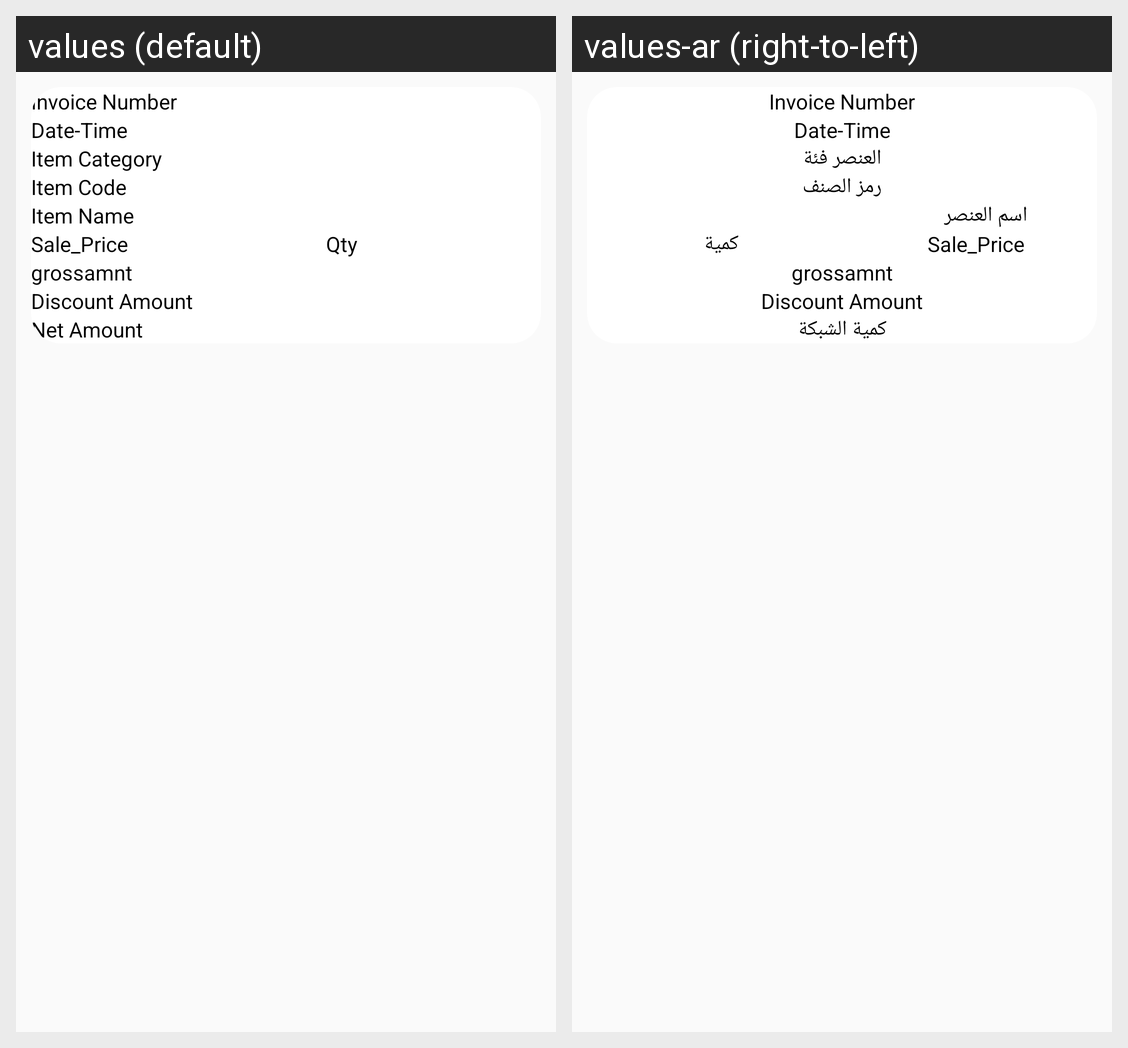

Translations of the strings shown on this Android screen, per locale in the grid:
Android screen res/layout/content_salesbyitem_list.xml rendered under 2 locales, left to right: values (default), values-ar (right-to-left). Device: Nexus 5 (rendered at 1080×1920; each locale shown at half size, 540×960, under a caption strip naming it); theme AppTheme.
Strings drawn on this screen, with the default value and each locale's value (text and hints the layout hard-codes, and strings that could not be matched under every locale, appear in the picture but are not listed):

datetime
  values: Date-Time
  values-ar: Date-Time

Item_Category
  values: Item Category
  values-ar: العنصر فئة

ItemCode
  values: Item Code
  values-ar: رمز الصنف

ItemName
  values: Item Name
  values-ar: اسم العنصر

Quantity
  values: Qty
  values-ar: كمية

NetAmount
  values: Net Amount
  values-ar: كمية الشبكة
